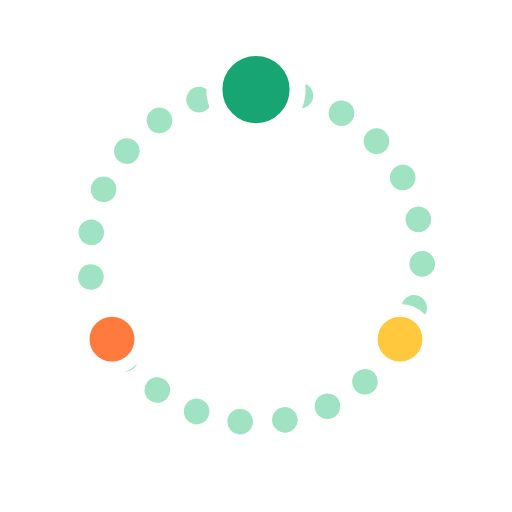
t = 0.00 s
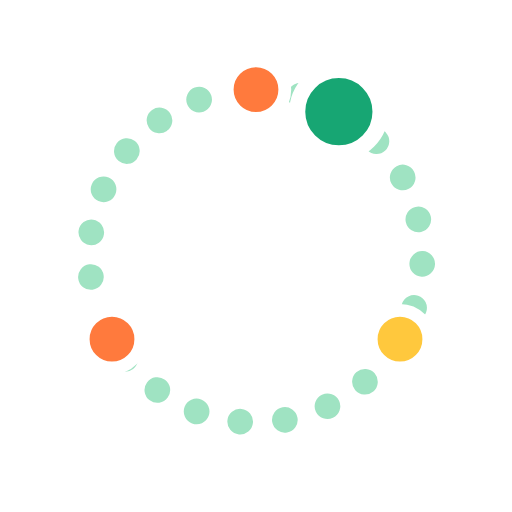
t = 0.45 s
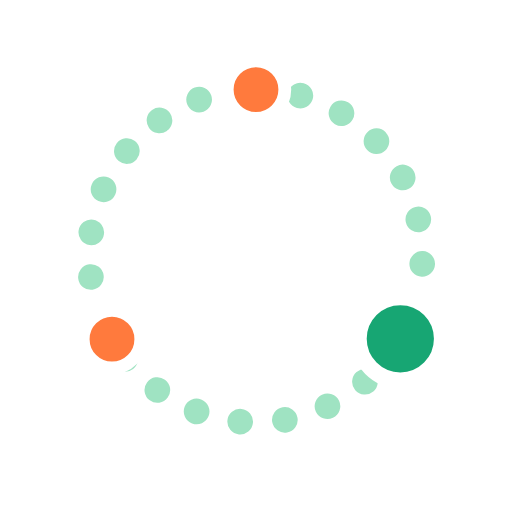
t = 0.79 s
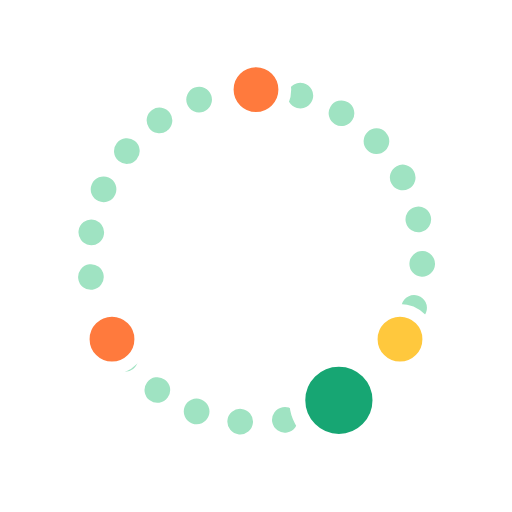
t = 1.24 s
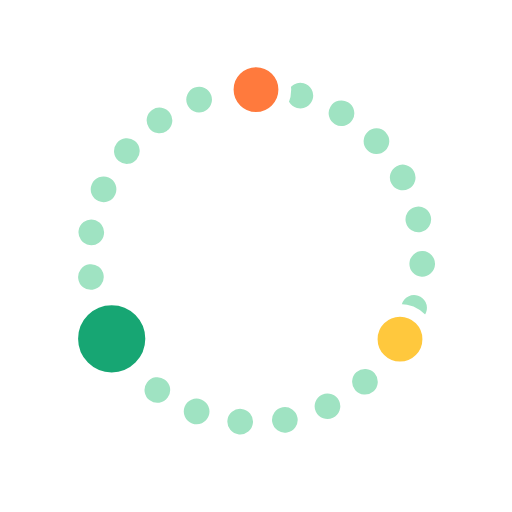
t = 1.58 s
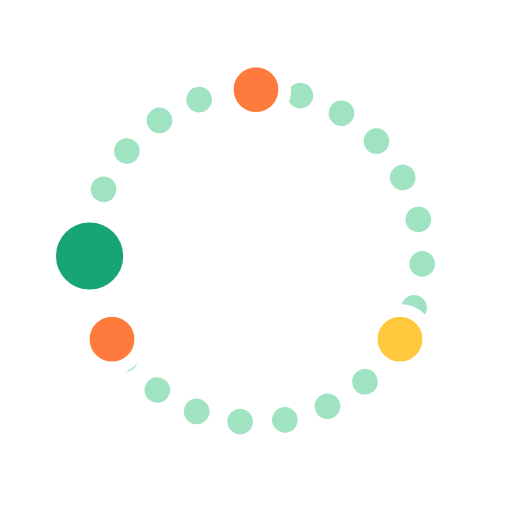
t = 2.04 s

The animated SVG that drew these frames (rendered in a browser with its animation timeline set to each time). Animation: 1 SMIL element (animateMotion=1); one cycle of 2.40 s, repeats indefinitely.

<svg xmlns="http://www.w3.org/2000/svg" xmlns:xlink="http://www.w3.org/1999/xlink" viewBox="0 0 80 80" width="80" height="80">
  <!-- A walker loops the route and takes a break at every snack stop. -->
  <path id="loop" d="M40 14 a26 26 0 1 1 0 52 a26 26 0 1 1 0 -52" fill="none" stroke="#9FE3C2" stroke-width="4"
        stroke-linecap="round" stroke-dasharray="0.01 7"/>
  <circle cx="40" cy="14" r="4.5" fill="#FF7A3D" stroke="#fff" stroke-width="2"/>
  <circle cx="62.5" cy="53" r="4.5" fill="#FFC83D" stroke="#fff" stroke-width="2"/>
  <circle cx="17.5" cy="53" r="4.5" fill="#FF7A3D" stroke="#fff" stroke-width="2"/>
  <circle r="6.5" fill="#17A673" stroke="#fff" stroke-width="2.5">
    <animateMotion dur="2.4s" repeatCount="indefinite" calcMode="linear"
                   keyPoints="0;0;0.3333;0.3333;0.6667;0.6667;1" keyTimes="0;0.14;0.33;0.47;0.66;0.8;1">
      <mpath href="#loop" xlink:href="#loop"/>
    </animateMotion>
  </circle>
</svg>
